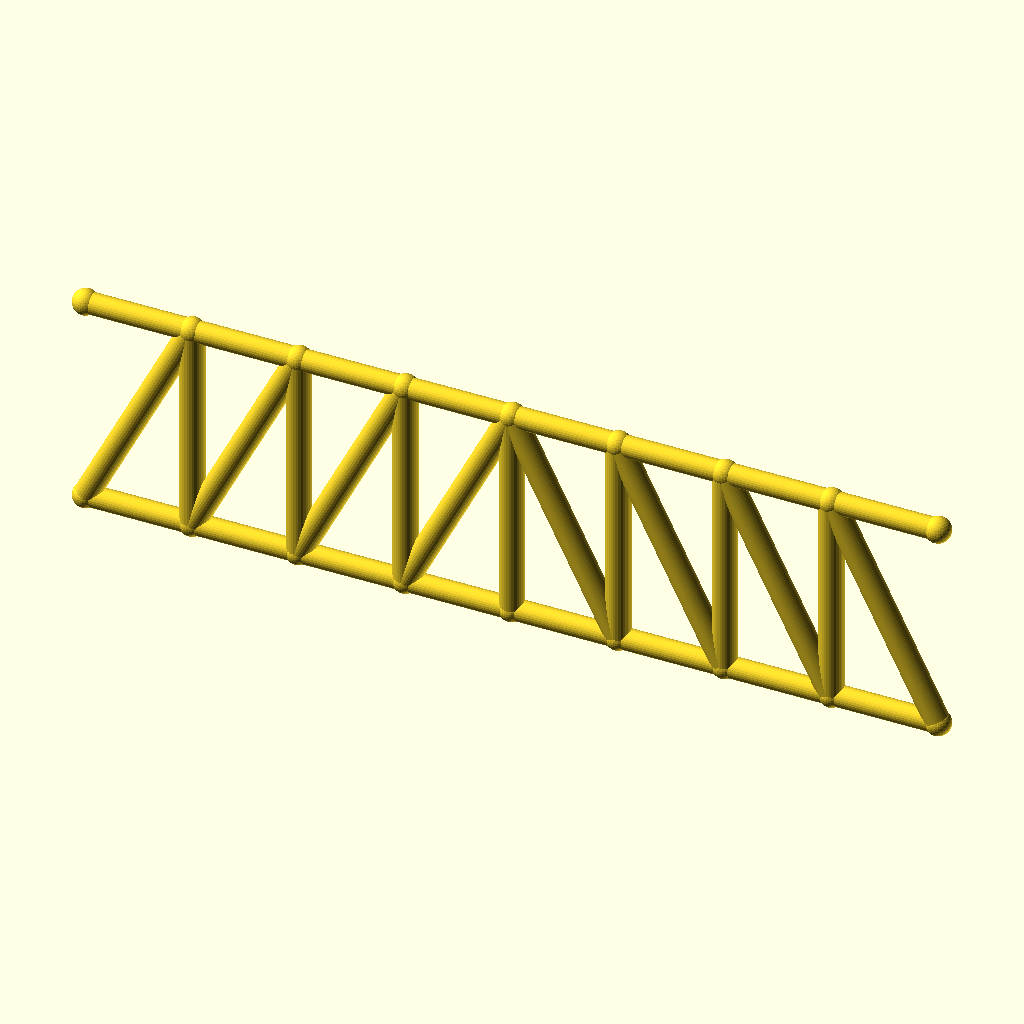
Cell 1 — every parameter at its default value.
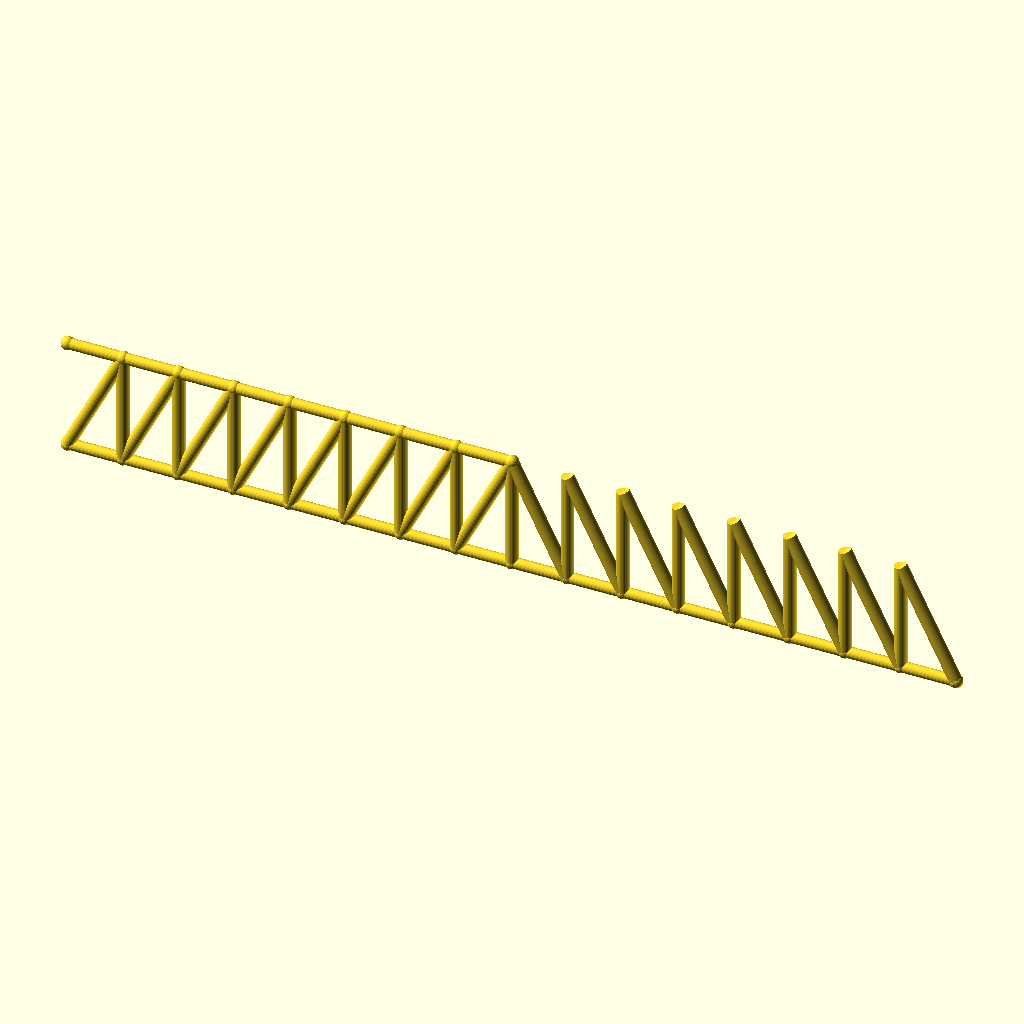
Cell 2: panels = 16 (everything else at default).
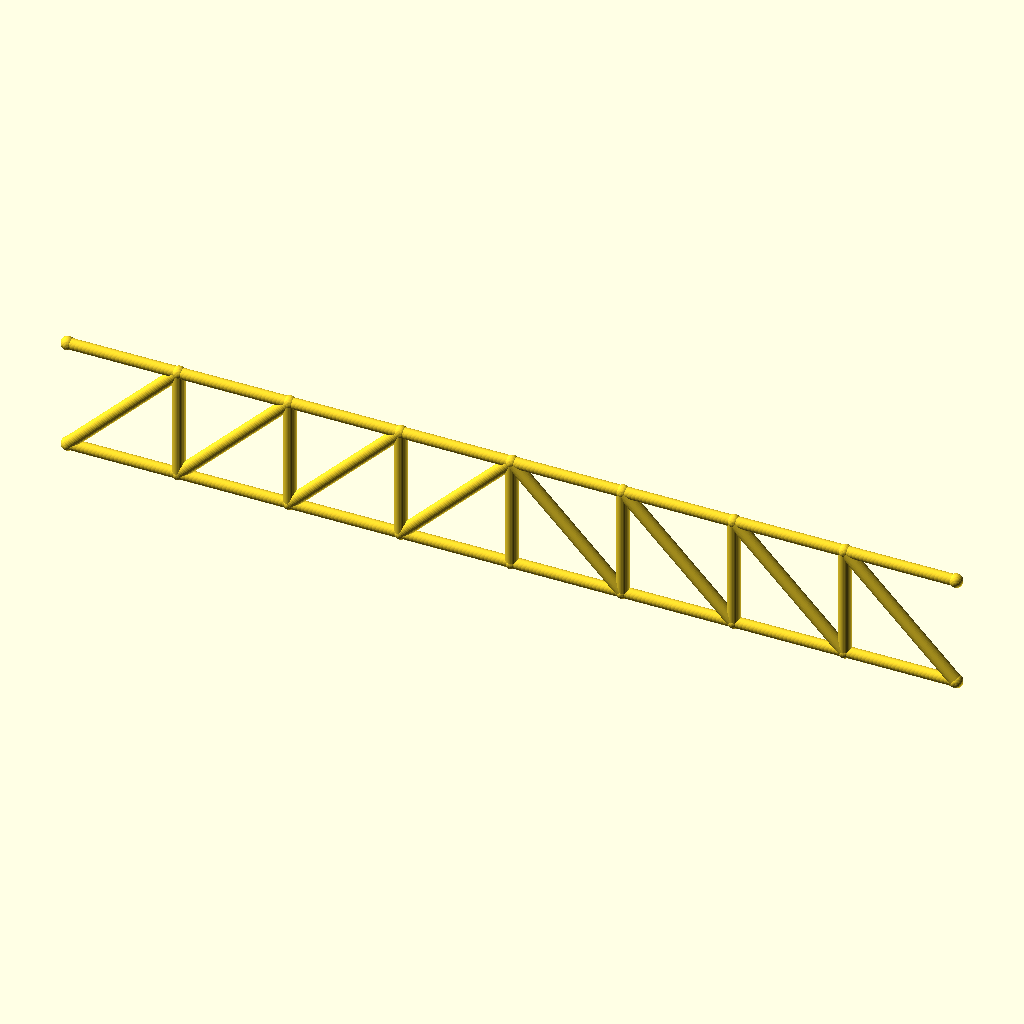
Cell 3 — panel_p set to 60, the other parameters unchanged.
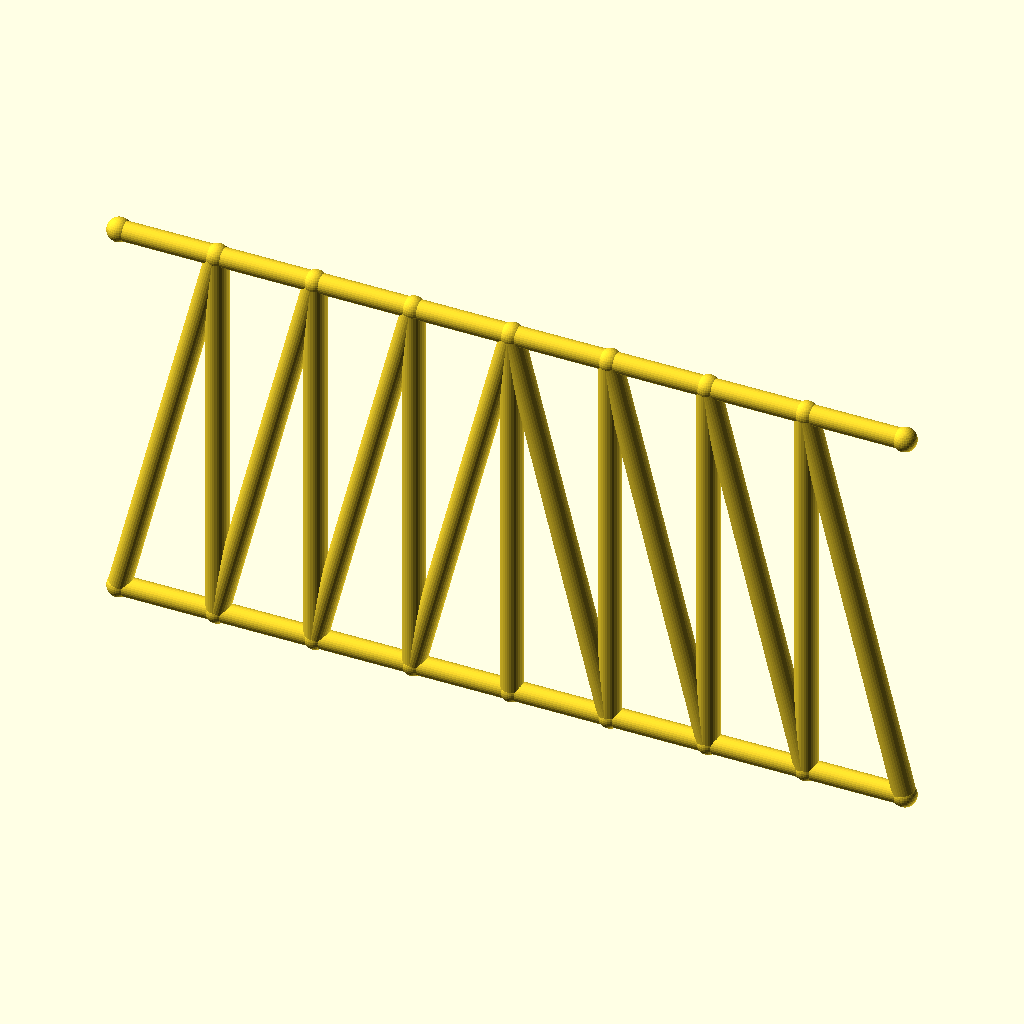
Cell 4 — frame_h set to 120, the other parameters unchanged.
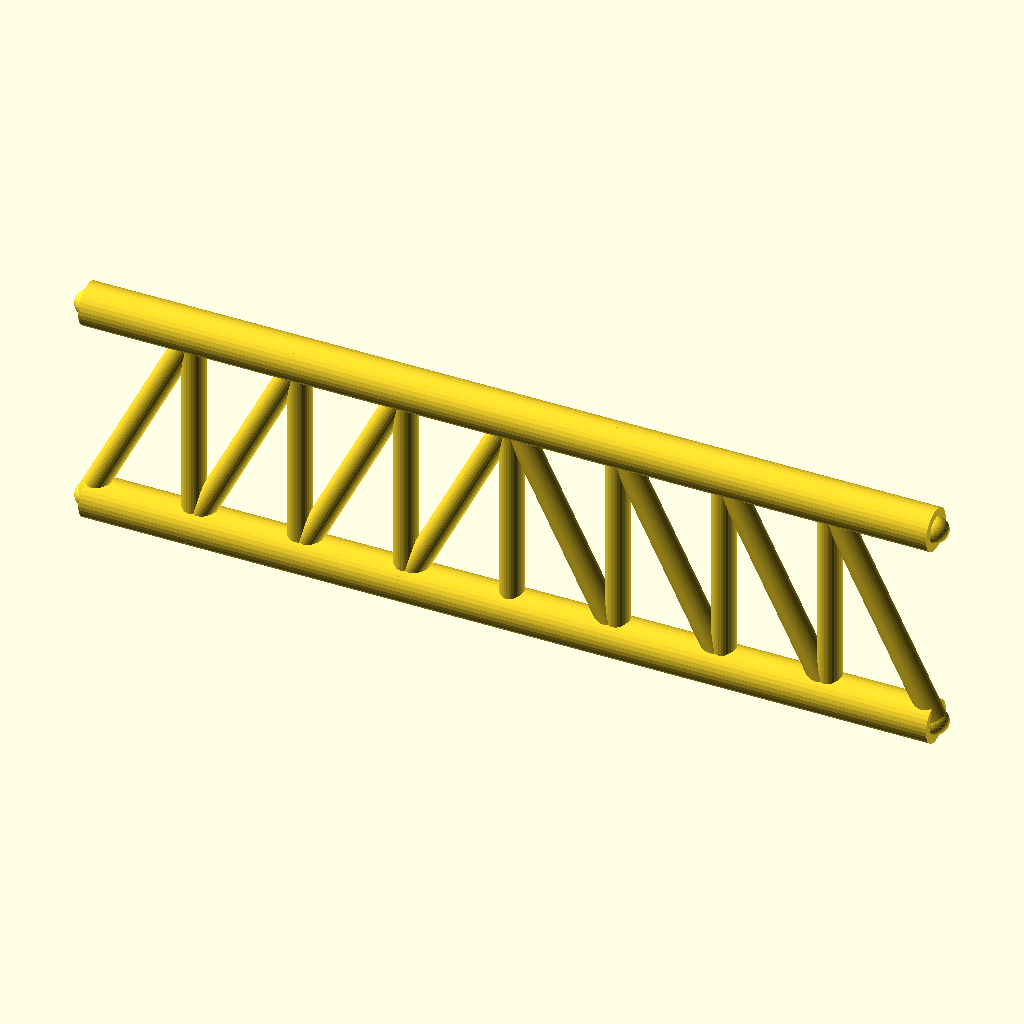
Cell 5: chord_r = 6 (everything else at default).
The same orthographic view direction (rotation 55°, 0°, 25°; colour scheme Cornfield) for every cell, with the view re-fitted per cell, so scale and position can differ between cells.
OpenSCAD source file optional_data/data/gen2/trusses/part_0046.scad:
$fn = 32;

// ----------------------------------------------------------------------
// Pratt truss: span 240 mm, height 60 mm, 8 equal panels
// ----------------------------------------------------------------------

// --- parameters (mm) ---
panels = 8;               // number of equal panels
panel_p = 30;             // panel length, X
span = 240;               // span between the end joints
frame_h = 60;             // truss height, Z
chord_r = 3;              // chord member radius
diag_r = 3.4;             // diagonal member radius
vert_r = 3.4;             // vertical post radius
joint_r = 3.6;            // joint ball radius

module member(a, b, r) {
  /* rod: cylinder from joint a to joint b */
  d = b - a;
  length = norm(d);
  translate(a) rotate([0, acos(d[2] / length), atan2(d[1], d[0])])
    cylinder(h = length, r = r);
}

module joint(p, r) {
  /* ball at the joint centre */
  translate(p) sphere(r = r);
}

bottom = [for (i = [0 : panels]) [i * panel_p, 0, 0]];
top = [for (i = [0 : panels]) [i * panel_p, 0, frame_h]];

for (i = [0 : panels - 1]) member(bottom[i], bottom[i + 1], chord_r);
for (i = [0 : 7]) member(top[i], top[i + 1], chord_r);

/* vertical posts */
for (i = [1 : panels - 1]) member(bottom[i], top[i], vert_r);

/* diagonals lean toward mid-span */
for (i = [0 : panels - 1]) {
  if (i < panels / 2) {
    member(bottom[i], top[i + 1], diag_r);
  } else {
    member(top[i], bottom[i + 1], diag_r);
  }
}

/* joint balls */
for (i = [0 : panels]) joint(bottom[i], joint_r);
for (i = [0 : 8]) joint(top[i], joint_r);
Customizer parameters (derived from the source; name, type, default, range or options):
panels: number, default 8
panel_p: number, default 30
span: number, default 240
frame_h: number, default 60
chord_r: number, default 3
diag_r: number, default 3.4
vert_r: number, default 3.4
joint_r: number, default 3.6
